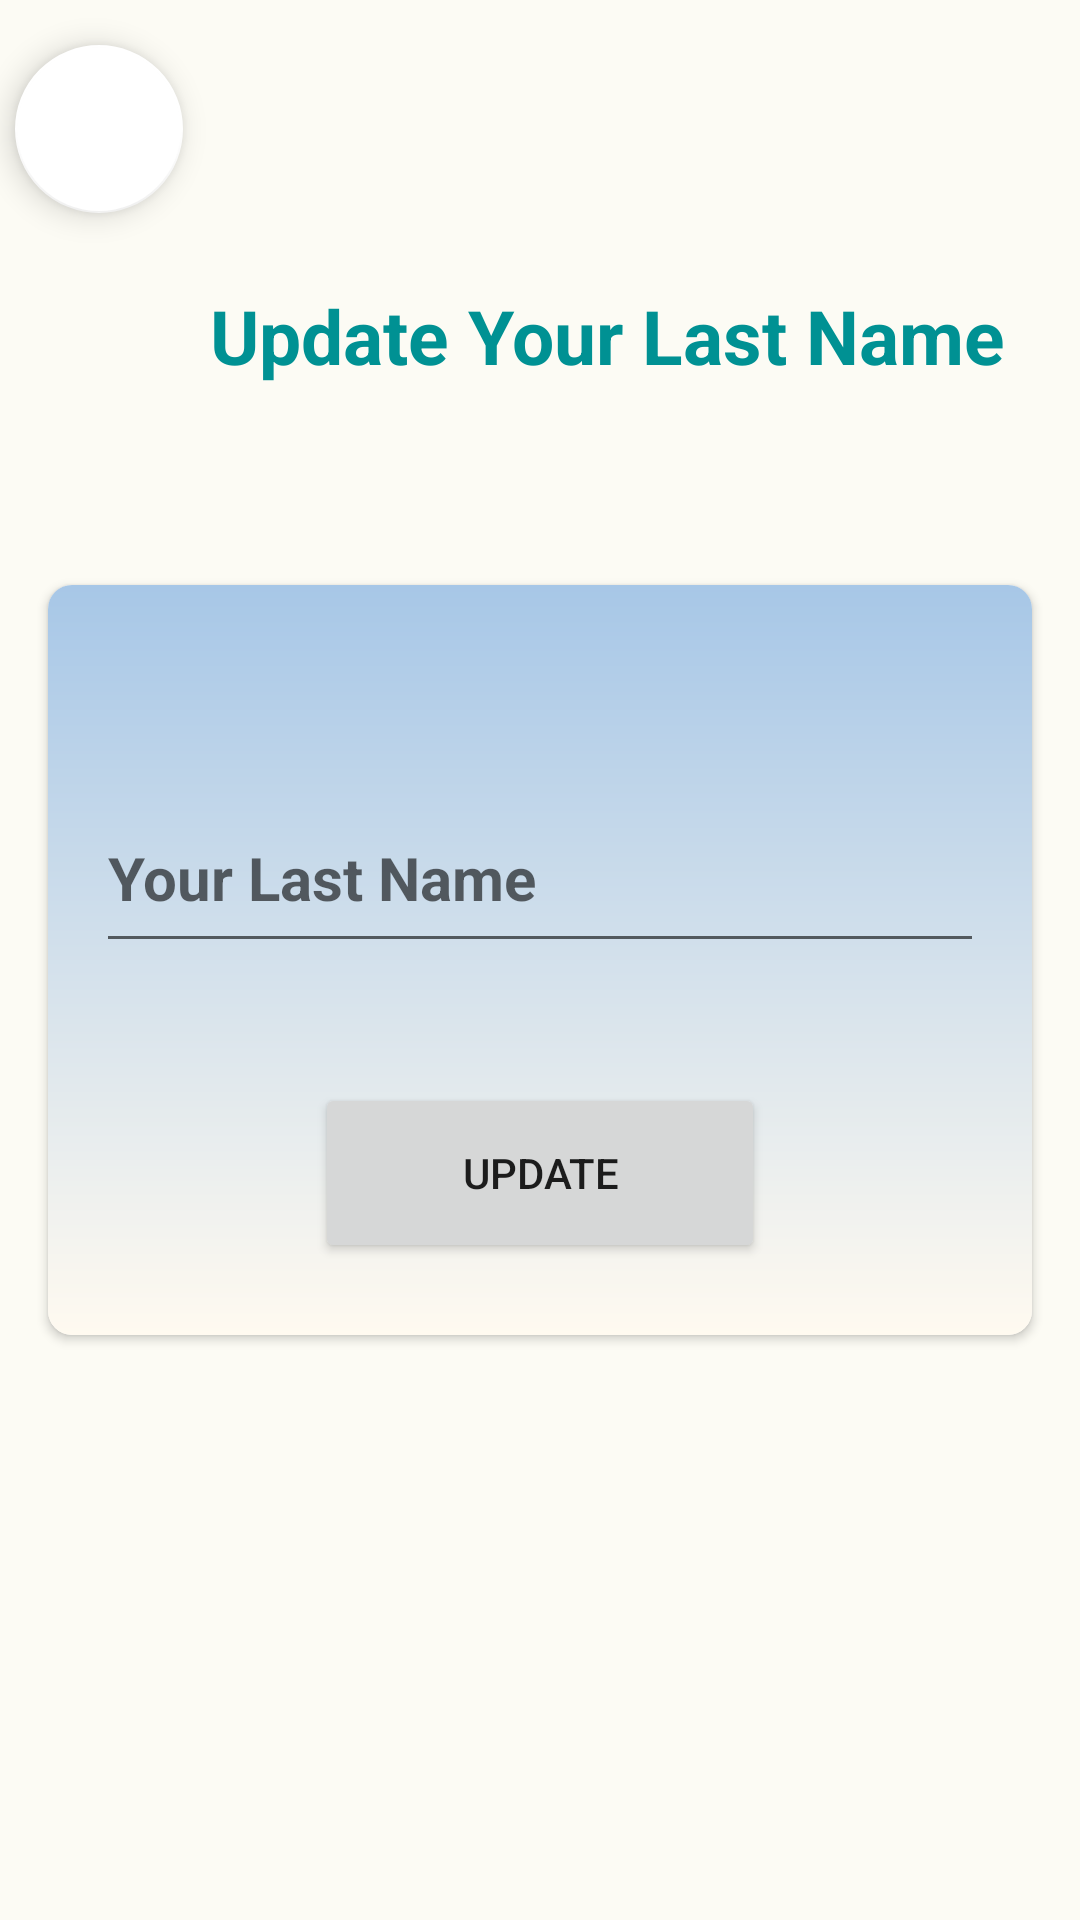

Produce the Android XML layout that renders to this screen, including the resource entries it uses.
<!-- AndroidManifest.xml: application theme Theme.Tshare -->
<!-- res/layout/fragment_last_name_edit.xml -->
<?xml version="1.0" encoding="utf-8"?>
<RelativeLayout xmlns:android="http://schemas.android.com/apk/res/android"
    xmlns:tools="http://schemas.android.com/tools"
    android:layout_width="match_parent"
    android:layout_height="match_parent"
    xmlns:app="http://schemas.android.com/apk/res-auto"
    tools:context=".fragment.lastNameEditFragment"
    android:background="#FCFBF4">

    <com.google.android.material.floatingactionbutton.FloatingActionButton
        android:id="@+id/close_button"
        android:layout_width="wrap_content"
        android:layout_height="60dp"
        android:clickable="true"
        android:contentDescription="TODO"
        android:focusable="true"
        android:src="@drawable/icon_close"
        app:backgroundTint="@color/white"
        tools:ignore="MissingConstraints"
        tools:layout_editor_absoluteX="7dp"
        tools:layout_editor_absoluteY="25dp"
        android:layout_marginTop="15dp"
        android:layout_marginLeft="5dp"/>

    <TextView
        android:layout_width="wrap_content"
        android:layout_height="wrap_content"
        android:layout_gravity="center"
        android:layout_marginTop="80dp"
        android:gravity="center"
        android:paddingTop="15dp"
        android:paddingBottom="15dp"
        android:layout_marginLeft="70dp"
        android:text="@string/lastname_editupdate_your_last_name"
        android:textColor="#009193"
        android:textSize="25sp"
        android:textStyle="bold" />

    <androidx.cardview.widget.CardView
        android:layout_width="match_parent"
        android:layout_height="250dp"
        android:layout_marginStart="16dp"
        android:layout_marginTop="16dp"
        android:layout_marginEnd="16dp"
        android:layout_marginBottom="16dp"
        app:cardCornerRadius="8dp"
        android:layout_centerInParent="true">

        <LinearLayout
            android:layout_width="match_parent"
            android:layout_height="250dp"
            android:orientation="vertical"
            android:padding="16dp"
            android:background="@drawable/card_background"
            android:gravity="center_horizontal">

            <EditText
                android:id="@+id/lastnameUpdate"
                android:layout_width="match_parent"
                android:layout_height="60dp"
                android:hint="@string/lastname_edityour_last_name"
                android:textStyle="bold"
                android:textColor="@color/black"
                android:textSize="20dp"
                android:layout_marginTop="50dp"/>

            <Button
                android:id="@+id/lastnameUpdateButton"
                android:layout_width="150dp"
                android:layout_height="60dp"
                android:text="@string/last_nameupdate"
                android:layout_marginTop="40dp"/>
        </LinearLayout>
    </androidx.cardview.widget.CardView>

</RelativeLayout>
<!-- resources referenced by this layout -->
<resources>
  <color name="black">#FF000000</color>
  <color name="white">#FFFFFFFF</color>
  <!-- drawable card_background (drawable) -->
  <?xml version="1.0" encoding="utf-8"?>
  <shape xmlns:android="http://schemas.android.com/apk/res/android">
      <gradient android:startColor="#A7C7E7" android:endColor="#FFFAF0" android:angle="270"/>
  
  </shape>
  <string name="last_nameupdate">Update</string>
  <string name="lastname_editupdate_your_last_name">Update Your Last Name</string>
  <string name="lastname_edityour_last_name">Your Last Name</string>
  <style name="Theme.Tshare" parent="Theme.MaterialComponents.DayNight.DarkActionBar">
          
          <item name="colorPrimary">@color/teal_700</item>
          <item name="colorPrimaryVariant">@color/purple_700</item>
          <item name="colorOnPrimary">@color/white</item>
          
          <item name="colorSecondary">@color/teal_200</item>
          <item name="colorSecondaryVariant">@color/teal_700</item>
          <item name="colorOnSecondary">@color/black</item>
          
          <item name="android:statusBarColor">?attr/colorPrimaryVariant</item>
          
      </style>
  <color name="teal_700"> #009193</color>
  <color name="purple_700">#FF3700B3</color>
  <color name="teal_200">#FF03DAC5</color>
</resources>
